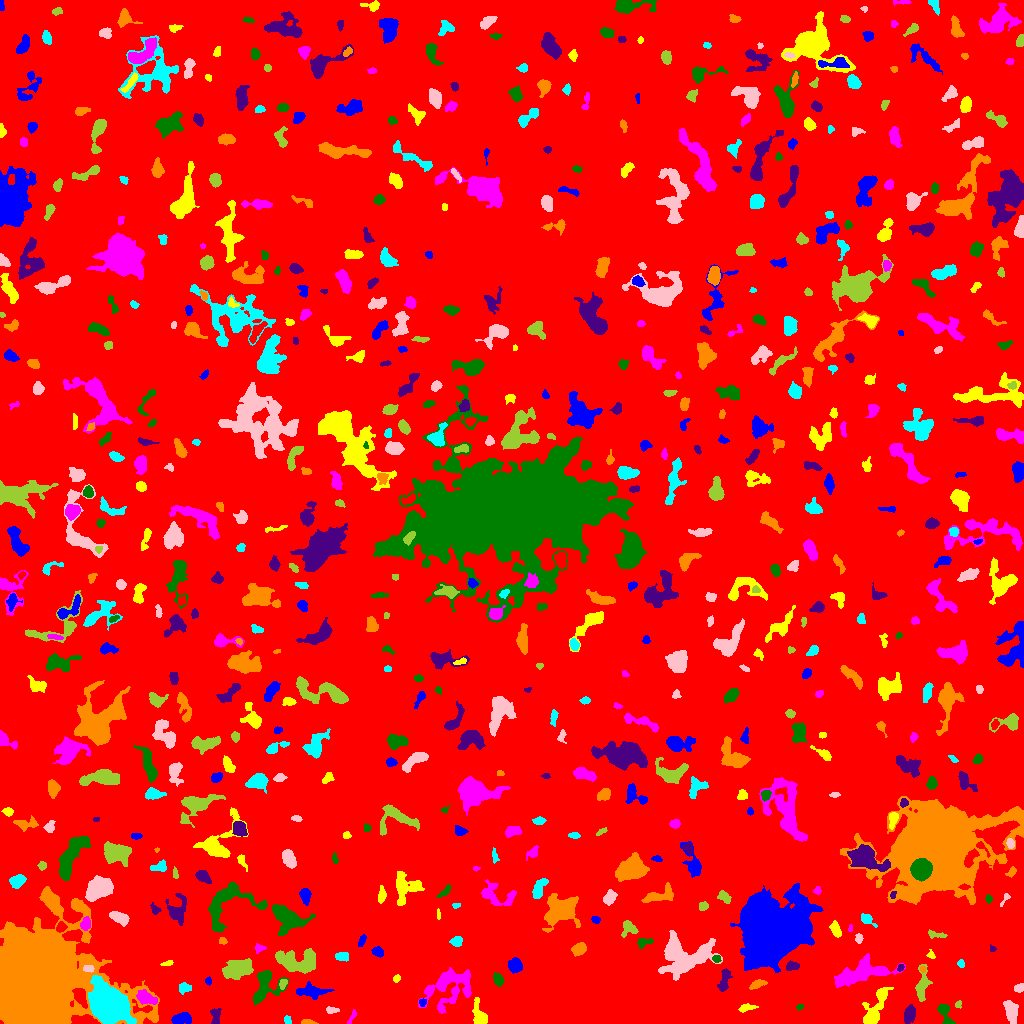

The data file committed next to this chart (first rows):
ID, X, Y, A, B, theta, total_flux, mu_max, mu_median, mu_mean, R_fwhm, R_e, R10, R90, x_start, x_end, y_start, y_end, area, greylevel
0, 511.6, 516.9, 298.3, 294.2, 0.2995, 1838503, 14.0, 2.0, 2.167, 82.3, 235.2, 90, 383.4, 0, 1023, 0, 1023, 848318, 2.167
1, 181.8, 4.892, 4.851, 2.385, 0.1865, 647.0, 6.0, 3.0, 3.203, 6.358, 4.37, 1.784, 6.604, 171, 191, 0, 11, 202, 9.203
2, 479.6, 7.012, 6.089, 2.832, -1.303, 1285, 15.0, 4.0, 5.181, 4.687, 4.222, 1.693, 7.136, 472, 487, 0, 26, 248, 11.18
3, 351.7, 5.928, 4.426, 1.249, 1.114, 111.0, 3.0, 2.0, 1.609, 3.523, 2.764, 0.9772, 4.146, 347, 356, 0, 14, 69, 7.609
4, 944.5, 10.8, 6.09, 2.418, -1.151, 526.0, 10.0, 2.0, 2.768, 3.385, 3.7, 1.382, 6.18, 937, 955, 0, 19, 190, 8.768
5, 215.7, 8.768, 4.525, 2.277, 1.46, 306.0, 6.0, 2.0, 2.234, 4.029, 3.29, 1.262, 5.293, 210, 221, 0, 15, 137, 8.234
6, 307.6, 1.137, 3.477, 1.018, -0.0384, 139.0, 4.0, 2.0, 2.075, 3.7, 2.326, 0.9772, 3.613, 301, 318, 0, 4, 67, 8.075
7, 287.2, 3.462, 2.281, 1.707, -1.477, 169.0, 5.0, 3.0, 2.864, 3.478, 2.523, 0.9772, 3.785, 284, 291, 0, 8, 59, 8.864
8, 331.6, 13.26, 3.178, 1.419, -0.05614, 143.0, 3.0, 2.0, 1.81, 3.827, 2.706, 1.128, 4.029, 326, 339, 10, 17, 79, 8.81
9, 957.9, 18.66, 1.854, 1.595, 1.191, 79.0, 4.0, 1.0, 1.681, 2.646, 2.034, 0.7979, 3.432, 955, 961, 15, 23, 47, 8.681
10, 402.2, 23.72, 3.155, 1.868, 1.395, 317.0, 7.0, 3.0, 3.235, 3.7, 3.038, 1.128, 4.754, 397, 406, 17, 32, 98, 8.235
11, 422.7, 21.56, 1.803, 1.647, 0.1461, 130.0, 6.0, 2.0, 2.364, 2.764, 2.111, 0.7979, 3.385, 419, 426, 17, 25, 55, 10.36
12, 745.9, 15.51, 4.207, 1.621, 0.1923, 282.0, 7.0, 2.0, 2.564, 2.932, 3.09, 1.128, 4.951, 738, 758, 11, 20, 110, 8.564
13, 146.7, 25.12, 5.456, 2.731, -0.3727, 804.0, 8.0, 3.0, 3.573, 5.809, 4.687, 1.784, 7.313, 136, 157, 19, 34, 225, 12.57
14, 799.7, 16.51, 1.859, 1.294, 0.2997, 100.0, 6.0, 2.0, 2.381, 2.326, 1.871, 0.5642, 3.09, 796, 804, 13, 19, 42, 8.381
15, 909.6, 9.453, 4.168, 2.518, 1.339, 900.0, 10.0, 4.0, 4.762, 5.232, 4.107, 1.596, 6.531, 904, 915, 0, 19, 189, 9.762
16, 33.29, 42.75, 20.9, 20.74, 0.5806, 238540, 143.0, 15.0, 25.2, 16.3, 21.59, 7.736, 39.16, 0, 159, 0, 137, 9467, 30.2
17, 107.4, 20.05, 8.287, 6.699, -0.8722, 49327, 127.0, 17.5, 33.79, 9.591, 8.686, 3.523, 15.61, 88, 136, 0, 48, 1460, 44.79
18, 1011, 12.23, 4.944, 2.782, -1.293, 838.0, 9.0, 3.0, 3.223, 4.618, 4.514, 1.693, 7.356, 1003, 1018, 0, 23, 260, 9.223
19, 922.2, 38.63, 7.383, 2.75, 1.414, 937.0, 10.0, 3.0, 3.299, 4.918, 4.478, 1.693, 7.548, 915, 932, 22, 59, 284, 9.299
20, 672, 19.6, 2.621, 1.665, 1.433, 120.0, 4.0, 2.0, 1.846, 3.656, 2.523, 0.9772, 3.868, 669, 675, 15, 26, 65, 7.846
21, 310.9, 32.03, 6.911, 2.586, -0.02406, 1047, 11.0, 3.0, 3.433, 4.478, 4.82, 1.784, 7.899, 296, 334, 24, 42, 305, 9.433
22, 874.9, 13.9, 12.42, 3.749, 1.11, 2094, 12.0, 3.0, 4.362, 6.507, 6.308, 2.394, 10.56, 862, 893, 0, 36, 480, 9.363
23, 428.8, 33.78, 1.55, 1.353, 0.3468, 110.0, 5.0, 3.0, 2.973, 2.706, 1.871, 0.7979, 2.821, 426, 432, 31, 37, 37, 10.97
24, 498.1, 44.05, 2.855, 2.026, -1.184, 621.0, 13.0, 4.0, 5.175, 3.613, 3.038, 1.262, 4.918, 493, 504, 37, 51, 120, 11.18
25, 724.4, 43.24, 6.4, 2.229, 1.345, 692.0, 7.0, 4.0, 3.531, 5.698, 4.478, 1.784, 6.887, 717, 732, 32, 55, 196, 8.531
26, 757.4, 39.22, 4.535, 1.91, 0.3504, 388.0, 6.0, 3.0, 3.18, 5.202, 3.785, 1.493, 5.614, 749, 767, 34, 44, 122, 8.18
27, 184.3, 35.37, 3.209, 2.535, 0.1709, 358.0, 5.0, 3.0, 3.06, 5.015, 3.656, 1.493, 5.47, 179, 191, 29, 41, 117, 8.06
28, 1019, 35.43, 2.763, 1.897, 0.4412, 222.0, 4.0, 3.0, 2.741, 4.549, 2.932, 1.262, 4.406, 1014, 1023, 31, 40, 81, 8.741
29, 283.2, 40.04, 2.585, 1.768, 1.068, 184.0, 5.0, 3.0, 2.521, 3.568, 2.764, 1.128, 4.107, 279, 287, 34, 44, 73, 10.52
30, 580.4, 17.98, 15.94, 11.12, -0.315, 81770, 95.0, 10.0, 21.29, 13.35, 14.08, 5.352, 26.35, 529, 622, 0, 83, 3840, 25.29
31, 208.3, 42.37, 1.878, 1.513, -1.169, 76.0, 3.0, 2.0, 1.551, 2.821, 2.111, 0.7979, 3.29, 205, 211, 38, 47, 49, 7.551
32, 396.3, 44.8, 1.836, 1.615, 0.879, 149.0, 5.0, 3.0, 2.811, 3.141, 2.185, 0.7979, 3.385, 393, 400, 41, 49, 53, 8.811
33, 449.4, 37.65, 12.68, 8.925, 0.5703, 2995, 13.0, 3.0, 3.32, 4.687, 8.885, 2.877, 14.67, 418, 471, 10, 56, 902, 8.32
34, 264.5, 38.02, 9.69, 6.367, 1.156, 1716, 9.0, 3.0, 3.474, 6.232, 6.84, 2.523, 10.91, 253, 288, 18, 53, 494, 8.474
35, 900.6, 55.87, 1.819, 1.48, 1.191, 92.0, 4.0, 2.0, 1.957, 3.141, 2.111, 0.7979, 3.192, 897, 904, 52, 59, 47, 9.957
36, 922.7, 53.93, 1.639, 1.131, -1.523, 61.0, 4.0, 2.0, 1.694, 2.459, 1.693, 0.5642, 2.706, 920, 925, 51, 57, 36, 11.69
37, 960.9, 59.69, 1.859, 1.592, -1.275, 91.0, 3.0, 1.0, 1.655, 2.932, 2.185, 0.9772, 3.523, 957, 964, 56, 64, 55, 7.655
38, 88.54, 54.86, 2.772, 1.565, -0.2067, 219.0, 8.0, 3.0, 2.959, 2.821, 2.585, 0.7979, 4.029, 83, 94, 51, 58, 74, 17.96
39, 238.8, 54.54, 8.159, 4.308, 0.3367, 2180, 10.0, 4.0, 4.458, 8.612, 7.024, 2.706, 10.79, 222, 253, 44, 65, 489, 9.458
40, 940.3, 56.5, 3.778, 1.696, 0.1985, 275.0, 6.0, 3.0, 3.125, 4.26, 3.038, 1.128, 4.652, 934, 949, 52, 60, 88, 8.125
41, 514.9, 57.87, 3.091, 2.847, -1.562, 1136, 16.0, 5.0, 6.075, 4.687, 3.785, 1.493, 6.077, 508, 522, 50, 66, 187, 12.07
42, 167.6, 60.47, 2.936, 1.011, 0.228, 62.0, 3.0, 1.0, 1.069, 2.585, 2.111, 0.7979, 3.241, 160, 173, 58, 63, 58, 8.069
43, 865.4, 51.39, 14.51, 4.998, 0.2045, 3797, 16.0, 4.0, 4.531, 6.408, 8.387, 2.985, 13.84, 834, 905, 36, 70, 838, 9.531
44, 716.5, 64.77, 2.062, 1.784, -0.05354, 270.0, 9.0, 4.0, 4.426, 2.985, 2.394, 0.9772, 3.827, 712, 721, 61, 68, 61, 12.43
45, 792.3, 57.31, 3.34, 2.016, 0.1099, 320.0, 5.0, 3.0, 2.883, 4.442, 3.29, 1.382, 5.109, 786, 799, 53, 63, 111, 9.883
46, 579.3, 74.49, 3.498, 2.726, 0.5485, 1017, 12.0, 6.0, 6.201, 5.232, 3.989, 1.596, 6.18, 571, 586, 67, 81, 164, 13.2
47, 342.1, 67.05, 3.23, 2.084, -0.04354, 626.0, 11.0, 6.0, 5.443, 4.334, 3.338, 1.262, 5.109, 335, 348, 62, 71, 115, 10.44
48, 684.1, 67.73, 14.07, 9.623, 0.04266, 5162, 13.0, 4.0, 4.15, 8.019, 10.85, 4.068, 17.12, 658, 722, 43, 93, 1244, 9.15
49, 296.2, 62.51, 11.59, 5.485, -0.1047, 2959, 13.0, 4.0, 4.416, 5.944, 8.234, 3.09, 12.69, 275, 315, 50, 75, 670, 9.416
50, 129.2, 66.36, 10.8, 5.113, -0.6823, 1494, 12.0, 3.0, 3.419, 4.478, 6.05, 2.111, 10.33, 112, 153, 54, 83, 437, 9.419
51, 378, 71.41, 2.684, 2.089, -0.4818, 345.0, 7.0, 3.0, 3.255, 3.827, 3.038, 1.128, 4.754, 371, 383, 66, 77, 106, 9.255
52, 931, 68.22, 2.088, 1.682, -0.6428, 126.0, 5.0, 2.0, 2.25, 2.585, 2.185, 0.7979, 3.523, 926, 935, 65, 74, 56, 8.25
53, 259.1, 75.28, 2.762, 2.118, 0.1286, 155.0, 4.0, 2.0, 2.013, 4.068, 2.706, 0.9772, 4.26, 255, 266, 70, 80, 77, 8.013
54, 643.2, 80.9, 3.955, 2.221, 0.2931, 192.0, 5.0, 1.5, 1.655, 2.932, 2.985, 1.128, 4.886, 637, 653, 75, 85, 116, 7.655
55, 992.6, 74.44, 1.75, 1.436, -0.9112, 68.0, 4.0, 1.0, 1.744, 2.326, 1.784, 0.5642, 3.141, 990, 996, 72, 79, 39, 7.744
56, 222.4, 82.24, 2.059, 1.806, -0.2384, 196.0, 7.0, 3.0, 3.564, 2.764, 2.394, 0.7979, 3.742, 219, 227, 79, 86, 55, 8.564
57, 456.7, 81.86, 2.503, 2.303, 0.9691, 344.0, 7.0, 3.0, 3.071, 3.868, 3.038, 1.262, 4.886, 449, 462, 77, 87, 112, 9.071
58, 858.8, 85.1, 2.191, 1.626, -1.425, 144.0, 5.0, 2.0, 2.087, 2.821, 2.394, 0.7979, 3.7, 855, 863, 80, 90, 69, 8.087
59, 935.9, 88.99, 5.377, 1.666, -0.1901, 178.0, 3.0, 2.0, 1.712, 4.583, 3.523, 1.262, 5.171, 928, 947, 85, 94, 104, 8.712
... 665 more rows
